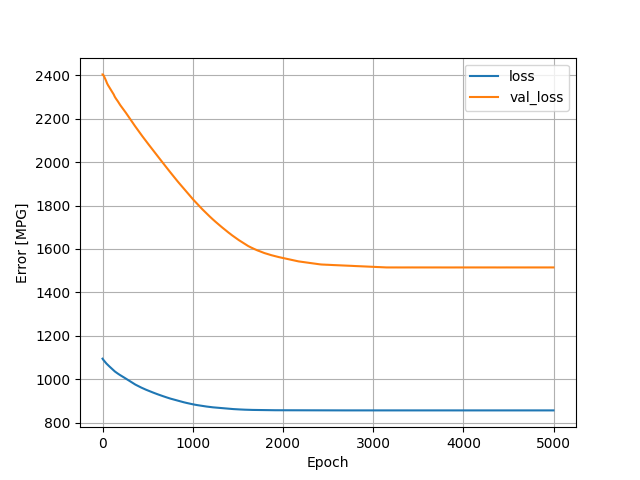

Values plotted in this chart, from the file beside it:
, loss, val_loss, epoch
0, 1094, 2404, 0
1, 1093, 2404, 1
2, 1093, 2404, 2
3, 1092, 2404, 3
4, 1091, 2404, 4
5, 1091, 2404, 5
6, 1090, 2403, 6
7, 1090, 2402, 7
8, 1089, 2402, 8
9, 1089, 2401, 9
10, 1088, 2400, 10
11, 1088, 2400, 11
12, 1087, 2399, 12
13, 1087, 2398, 13
14, 1086, 2397, 14
15, 1086, 2397, 15
16, 1085, 2396, 16
17, 1085, 2395, 17
18, 1084, 2394, 18
19, 1083, 2394, 19
20, 1083, 2393, 20
21, 1082, 2392, 21
22, 1082, 2391, 22
23, 1081, 2390, 23
24, 1081, 2389, 24
25, 1080, 2388, 25
26, 1080, 2387, 26
27, 1079, 2386, 27
28, 1079, 2385, 28
29, 1078, 2384, 29
30, 1078, 2383, 30
31, 1077, 2382, 31
32, 1077, 2381, 32
33, 1076, 2380, 33
34, 1076, 2379, 34
35, 1075, 2379, 35
36, 1075, 2378, 36
37, 1075, 2377, 37
38, 1074, 2376, 38
39, 1074, 2375, 39
40, 1073, 2374, 40
41, 1073, 2373, 41
42, 1072, 2371, 42
43, 1072, 2370, 43
44, 1071, 2369, 44
45, 1071, 2368, 45
46, 1071, 2367, 46
47, 1070, 2366, 47
48, 1070, 2365, 48
49, 1069, 2364, 49
50, 1069, 2363, 50
51, 1069, 2362, 51
52, 1068, 2361, 52
53, 1068, 2361, 53
54, 1067, 2360, 54
55, 1067, 2359, 55
56, 1067, 2358, 56
57, 1066, 2357, 57
58, 1066, 2357, 58
59, 1065, 2356, 59
... 4,940 more rows
